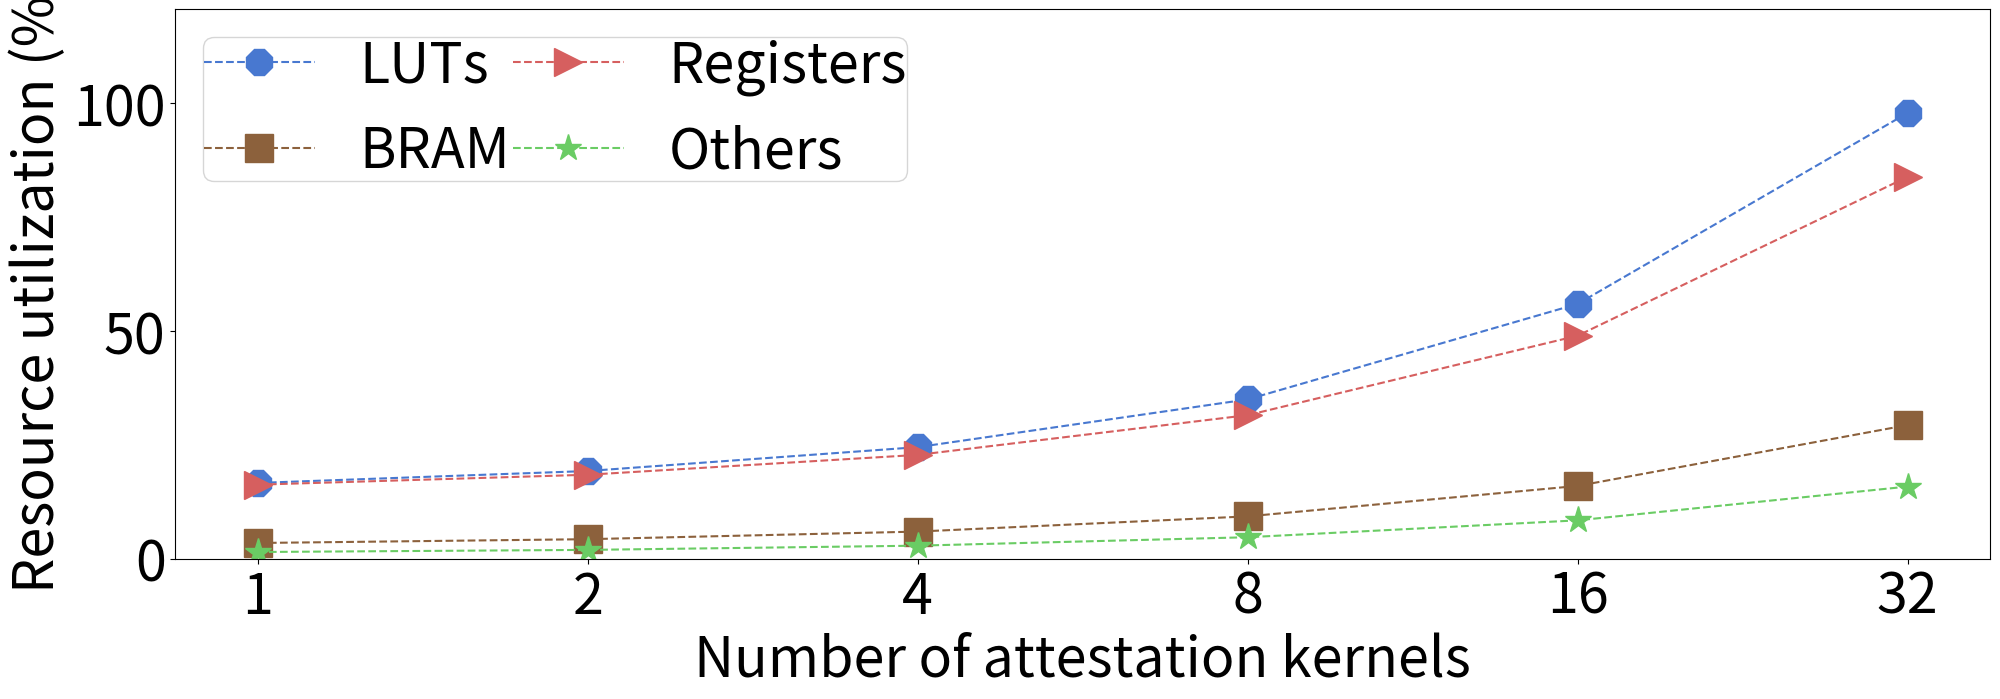

The script that saved this image:
import numpy as np
import matplotlib.pyplot as plt
import seaborn as sns

plt.rcParams['hatch.linewidth'] = 2.5
palette = sns.color_palette("muted")

plt.rcParams["figure.figsize"] = (21, 8)
plt.rcParams.update({'font.size': 40})

x = ['1', '2', '4', '8', '16', '32']
x_axis = np.arange(len(x))

base_lut_util = 14.02
att_kernel_lut_util = 2.62
total_lut_util = [base_lut_util + (int(num_kernels) * att_kernel_lut_util) for num_kernels in x]
print("Total LUT util: ", total_lut_util)

base_bram_util = 2.62
att_kernel_bram_util = 0.835
total_bram_util = [base_bram_util + (int(num_kernels) * att_kernel_bram_util) for num_kernels in x]
print("Totla BRAM util: ", total_bram_util)

base_reg_util = 14.08
att_kernel_reg_util = 2.18
total_reg_util = [base_reg_util + (int(num_kernels) * att_kernel_reg_util) for num_kernels in x]
print("Total Flip-flop util: ", total_reg_util)

# CARRY8 is the 4th most used resource, use it as the upper bound for all other resources
base_others_util = 1.0125
att_kernel_others_util = 0.4633
total_others_util = [base_others_util + (int(num_kernels) * att_kernel_others_util) for num_kernels in x]
print("Total Others util: ", total_others_util)

fig, ax1 = plt.subplots()

ax1.semilogy(x_axis, total_lut_util, linestyle='--', color=palette[0], marker="8", markersize=20, label="LUTs")
ax1.semilogy(x_axis, total_bram_util, linestyle='--', color=palette[5], marker="s", markersize=20, label="BRAM")
ax1.semilogy(x_axis, total_reg_util, linestyle='--', color=palette[3], marker=">", markersize=20, label="Registers")
ax1.semilogy(x_axis, total_others_util, linestyle='--', color=palette[2], marker="*", markersize=20, label="Others")

ax1.set_xlabel('Number of attestation kernels')
ax1.set_xticks(x_axis)
ax1.set_xticklabels(x)

ax1.set_ylabel('Resource utilization (%)')
ax1.set_yticks(np.arange(0, 100, 25))
ax1.set_yscale('linear')

plt.tight_layout()
plt.legend(loc='best', ncol=2, borderpad=0.01, columnspacing=0.05)
plt.savefig('attestation_kernel_util.pdf',dpi=400)
plt.show()
